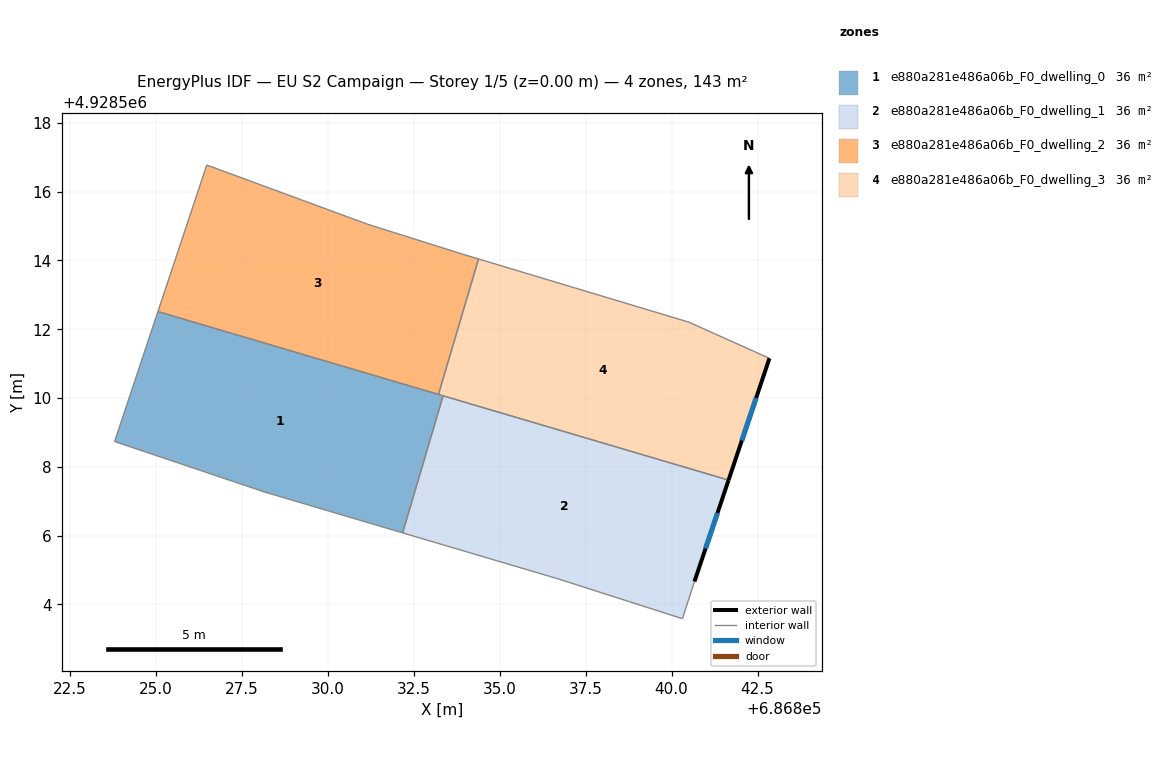
=== STOREY PLAN SPEC (per zone: floor XY polygon, exterior-wall plan segments, windows/doors) ===
zone 1: e880a281e486a06b_F0_dwelling_0  (35.8 m²)
  floor: (686833.36, 4928510.06) (686832.18, 4928506.08) (686828.18, 4928507.26) (686823.81, 4928508.74) (686825.07, 4928512.51)
  interior walls: 6
zone 2: e880a281e486a06b_F0_dwelling_1  (35.8 m²)
  floor: (686841.66, 4928507.61) (686840.67, 4928504.66) (686840.32, 4928503.58) (686836.70, 4928504.74) (686832.18, 4928506.08) (686833.36, 4928510.06)
  exterior wall: (686840.67, 4928504.66) – (686841.66, 4928507.61)  [3.1 m]
    window: (686840.99, 4928505.62) – (686841.33, 4928506.65)  [1.1 m²]
  interior walls: 5
zone 3: e880a281e486a06b_F0_dwelling_2  (35.8 m²)
  floor: (686833.89, 4928514.19) (686834.39, 4928514.04) (686833.22, 4928510.10) (686825.07, 4928512.51) (686826.49, 4928516.77) (686831.16, 4928515.05)
  interior walls: 6
zone 4: e880a281e486a06b_F0_dwelling_3  (35.8 m²)
  floor: (686842.85, 4928511.15) (686841.66, 4928507.61) (686833.22, 4928510.10) (686834.39, 4928514.04) (686840.51, 4928512.20)
  exterior wall: (686841.66, 4928507.61) – (686842.85, 4928511.15)  [3.7 m]
    window: (686842.04, 4928508.76) – (686842.46, 4928510.00)  [1.4 m²]
  interior walls: 5

=== DERIVED (storey summary) ===
Building: EU S2 Campaign
Storey: 1 of 5  (floor level z = 0.00 m)
Storey gross floor area: 143.3 m²
Zones on this storey: 4
  - e880a281e486a06b_F0_dwelling_0: floor 35.8 m²
  - e880a281e486a06b_F0_dwelling_1: floor 35.8 m²; exterior wall 3.1 m (9.3 m²); 1 window(s) 1.1 m²; WWR 12.2%
  - e880a281e486a06b_F0_dwelling_2: floor 35.8 m²
  - e880a281e486a06b_F0_dwelling_3: floor 35.8 m²; exterior wall 3.7 m (11.2 m²); 1 window(s) 1.4 m²; WWR 12.2%
Zone adjacency (shared interzone walls):
  - e880a281e486a06b_F0_dwelling_0 ↔ e880a281e486a06b_F0_dwelling_1
  - e880a281e486a06b_F0_dwelling_0 ↔ e880a281e486a06b_F0_dwelling_2
  - e880a281e486a06b_F0_dwelling_0 ↔ e880a281e486a06b_F0_dwelling_3
  - e880a281e486a06b_F0_dwelling_1 ↔ e880a281e486a06b_F0_dwelling_3
  - e880a281e486a06b_F0_dwelling_2 ↔ e880a281e486a06b_F0_dwelling_3